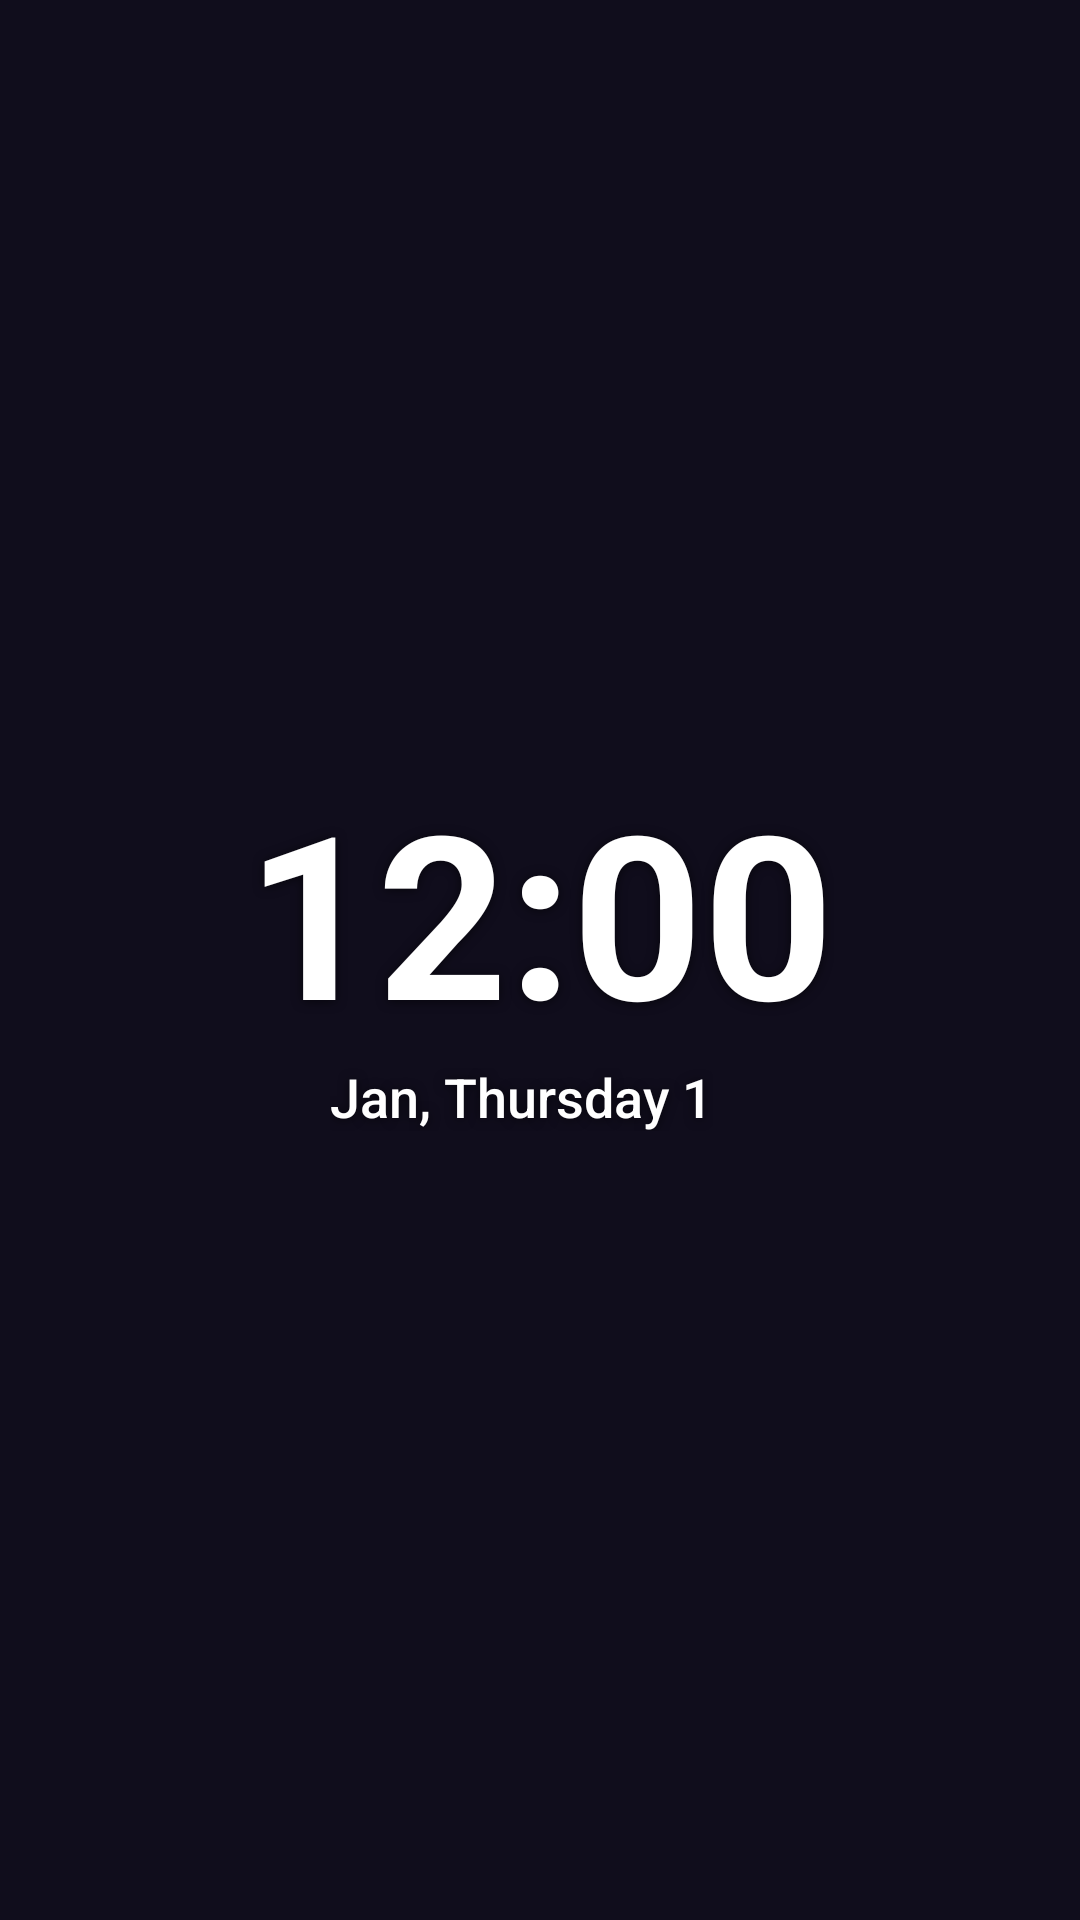

Reconstruct the res/layout file that produces this screen, plus the resources it refers to.
<!-- AndroidManifest.xml: application theme AppTheme -->
<!-- res/layout/widget_large.xml -->
<?xml version="1.0" encoding="utf-8"?>
<LinearLayout xmlns:android="http://schemas.android.com/apk/res/android"
    android:id="@+id/widget_root"
    android:layout_width="match_parent"
    android:layout_height="match_parent"
    android:background="@drawable/widget_background"
    android:gravity="center"
    android:orientation="vertical"
    android:padding="16dp">
    <TextClock
        android:id="@+id/widget_time"
        android:format12Hour="h:mm"
        android:format24Hour="HH:mm"
        style="@style/WidgetText.Time"
        android:layout_width="wrap_content"
        android:layout_height="wrap_content"
        android:includeFontPadding="false"
        android:maxLines="1"
        android:textSize="76sp" />
    <LinearLayout
        android:layout_width="wrap_content"
        android:layout_height="wrap_content"
        android:layout_marginTop="4dp"
        android:gravity="center_vertical"
        android:orientation="horizontal">
        <TextClock
            android:id="@+id/widget_date"
        android:format12Hour="MMM, EEEE d"
        android:format24Hour="MMM, EEEE d"
            style="@style/WidgetText.Detail"
            android:layout_width="wrap_content"
            android:layout_height="wrap_content"
            android:layout_marginEnd="12dp"
            android:maxLines="1"
            android:textSize="18sp" />
    <LinearLayout
        android:id="@+id/widget_weather"
        android:layout_width="wrap_content"
        android:layout_height="wrap_content"
        android:gravity="center_vertical"
        android:orientation="horizontal"
        android:visibility="gone">
        <ImageView
            android:id="@+id/widget_weather_icon"
            android:layout_width="28dp"
            android:layout_height="28dp"
            android:layout_marginEnd="6dp" />
        <TextView
            android:id="@+id/widget_weather_temp"
            style="@style/WidgetText.Detail"
            android:layout_width="wrap_content"
            android:layout_height="wrap_content"
            android:textSize="18sp" />
    </LinearLayout>
    </LinearLayout>
    <TextView
        android:id="@+id/widget_alarm"
        style="@style/WidgetText.Small"
        android:layout_width="wrap_content"
        android:layout_height="wrap_content"
        android:layout_marginTop="10dp"
        android:textSize="15sp"
        android:visibility="gone" />
    <TextView
        android:id="@+id/widget_event"
        style="@style/WidgetText.Small"
        android:layout_width="wrap_content"
        android:layout_height="wrap_content"
        android:layout_marginTop="4dp"
        android:ellipsize="end"
        android:maxLines="1"
        android:maxWidth="300dp"
        android:visibility="gone" />
</LinearLayout>
<!-- resources referenced by this layout -->
<resources>
  <!-- drawable widget_background (drawable) -->
  <?xml version="1.0" encoding="utf-8"?>
  <shape xmlns:android="http://schemas.android.com/apk/res/android" android:shape="rectangle">
      <solid android:color="@android:color/transparent" />
  </shape>
  <style name="WidgetText.Detail">
          <item name="android:textSize">15sp</item>
          <item name="android:fontFamily">sans-serif-medium</item>
      </style>
  <style name="WidgetText.Small">
          <item name="android:textSize">13sp</item>
          <item name="android:fontFamily">sans-serif-medium</item>
          <item name="android:textColor">#E6FFFFFF</item>
      </style>
  <style name="WidgetText.Time">
          <item name="android:textStyle">bold</item>
      </style>
  <style name="AppTheme" parent="Theme.AppCompat.DayNight.NoActionBar">
          <item name="android:editTextBackground">@drawable/rn_edit_text_material</item>
          <item name="android:windowBackground">@color/midnight_background</item>
          <item name="android:statusBarColor">@color/midnight_background</item>
          <item name="android:navigationBarColor">@color/midnight_background</item>
      </style>
  <color name="midnight_background">#100D1C</color>
</resources>
